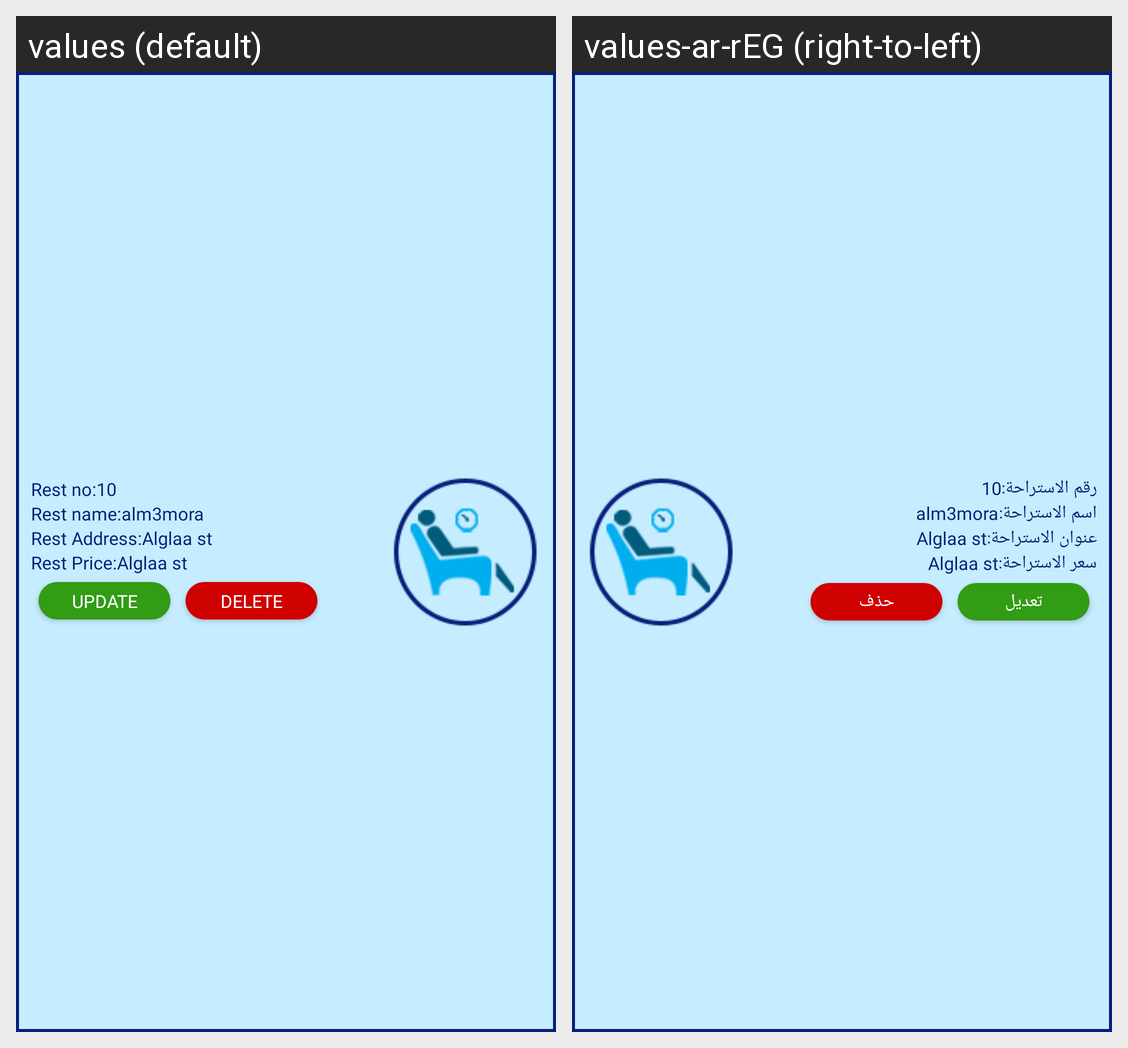

The same Android screen rendered under two of its app's locales, left to right. List the strings drawn on it with the default value and each locale's translation.
Android screen res/layout/rest_item.xml rendered under 2 locales, left to right: values (default), values-ar-rEG (right-to-left). Device: Nexus 5 (rendered at 1080×1920; each locale shown at half size, 540×960, under a caption strip naming it); theme AppTheme.
Strings drawn on this screen, with the default value and each locale's value (text and hints the layout hard-codes, and strings that could not be matched under every locale, appear in the picture but are not listed):

rest_no
  values: Rest no:
  values-ar-rEG: رقم الاستراحة:

rest_name
  values: Rest name:
  values-ar-rEG: اسم الاستراحة:

rest_address
  values: Rest Address:
  values-ar-rEG: عنوان الاستراحة:

rest_price
  values: Rest Price:
  values-ar-rEG: سعر الاستراحة:

update
  values: Update
  values-ar-rEG: تعديل

delete
  values: Delete
  values-ar-rEG: حذف
